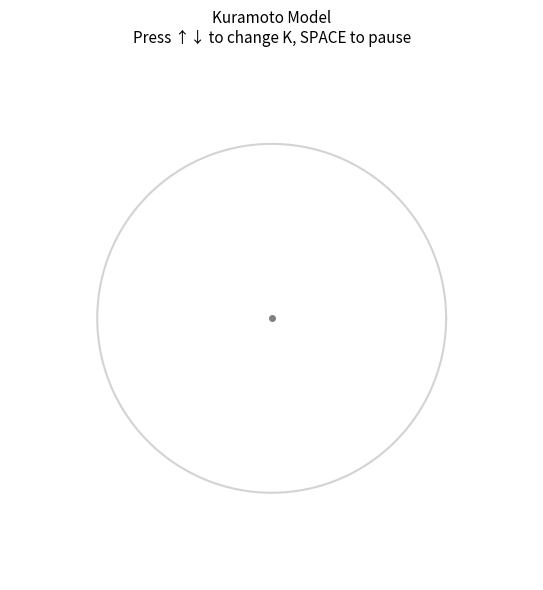

Write the Python code that produced this figure.
"""
Kuramoto Model — Basic Animation
=================================
N oscillators on a unit circle.
Watch them go from incoherent to synchronized as K increases.

Controls:
- Press SPACE to pause/unpause
- Press UP arrow to increase K
- Press DOWN arrow to decrease K
"""

import numpy as np
import matplotlib.pyplot as plt
import matplotlib.animation as animation

# ── Parameters ──────────────────────────────────────────────────────
N   = 100          # number of oscillators (keep small for clarity)
dt  = 0.05        # time step

eps_K = 0.1        # learning rate for coupling
alpha = 1.0
# Random seed for reproducibility
rng = np.random.default_rng(42)
# Natural frequencies — each oscillator has its own
omega = rng.normal(loc=0, scale=0.5, size=N)
# Initial phases — random starting positions on circle
theta = rng.uniform(low=0, high=2*np.pi, size=N)


# K is now an N×N matrix — starts small and uniform
K = np.abs(rng.normal(loc=0.05, scale=0.02, size=(N, N)))
np.fill_diagonal(K, 0)



# ── Figure setup ─────────────────────────────────────────────────────
fig, ax = plt.subplots(figsize=(6, 6))
ax.set_xlim(-1.5, 1.5)
ax.set_ylim(-1.5, 1.5)
ax.set_aspect('equal')
ax.axis('off')
ax.set_facecolor('white')

# Draw the unit circle
ring = np.linspace(0, 2*np.pi, 300)
ax.plot(np.cos(ring), np.sin(ring), color='lightgray', linewidth=1.5)

# Center dot
ax.plot(0, 0, 'o', color='gray', markersize=4)

# Oscillator dots
dots, = ax.plot([], [], 'o', color='#DC6414', markersize=10, zorder=3)

# Mean vector arrow (shows r)
mean_arrow = ax.annotate(
    '', xy=(0, 0), xytext=(0, 0),
    arrowprops=dict(arrowstyle='->', color='black', lw=3, mutation_scale=20),
    zorder=4
)

# Text labels
r_label   = ax.text(0, -1.35, '', ha='center', fontsize=13,
                    color='#DC6414', fontweight='bold')
k_label   = ax.text(0,  1.35, '', ha='center', fontsize=12, color='gray')
state_label = ax.text(0,  1.2,  '', ha='center', fontsize=11,
                      color='black', style='italic')

ax.set_title('Kuramoto Model\nPress ↑↓ to change K, SPACE to pause',
             fontsize=11, pad=10)

# ── State variables ──────────────────────────────────────────────────
paused = [False]
eps_K_val = [0.1]

# ── Key controls ─────────────────────────────────────────────────────
def on_key(event):
    if event.key == ' ':
        paused[0] = not paused[0]
    elif event.key == 'up':
        eps_K_val[0] = min(eps_K_val[0] + 0.05, 1.0)
    elif event.key == 'down':
        eps_K_val[0] = max(eps_K_val[0] - 0.05, 0.0)

fig.canvas.mpl_connect('key_press_event', on_key)

# ── Update function ──────────────────────────────────────────────────
def update(frame):
    global theta, K

    if paused[0]:
        return dots, mean_arrow, r_label, k_label, state_label


    # ── Kuramoto equation ──────────────────────────────────────────
    # diff[i,j] = theta_i - theta_j
    diff = np.subtract.outer(theta, theta)
    # print(diff)

    # now each pair has its own K_ij
    coupling = (K / N) * np.sin(-diff)      # N×N matrix
    dtheta   = omega + coupling.sum(axis=1) # sum over j for each i

    # ── Hebbian plasticity rule ───────────────────────────────────
    # dK_ij/dt = eps_K * cos(θ_j - θ_i)
    dK = eps_K_val[0] * (alpha*np.cos(-diff) - K)              # N×N matrix
    np.fill_diagonal(dK, 0)                 # no self-coupling


    # ── Euler steps ───────────────────────────────────────────────
    theta += dt * dtheta
    K     += dt * dK


    # ── Compute positions on unit circle ───────────────────────────
    x = np.cos(theta)
    y = np.sin(theta)

    # ── Order parameter ────────────────────────────────────────────
    # r = |mean of e^{i*theta}|
    mean_vec = np.mean(np.exp(1j * theta))
    r = np.abs(mean_vec)

    # ── Update plot elements ───────────────────────────────────────
    # Oscillator dots
    dots.set_data(x, y)

    # Mean vector arrow — points in direction of collective phase
    mx = np.real(mean_vec) * 0.9
    my = np.imag(mean_vec) * 0.9
    mean_arrow.xy     = (mx, my)
    mean_arrow.xytext = (0,  0)

    # Labels
    r_label.set_text(f'r = {r:.2f}')
    k_label.set_text(f'K_mean = {K.mean():.2f}   ε_K = {eps_K_val[0]:.2f}')

    return dots, mean_arrow, r_label, k_label, state_label


# ── Run ──────────────────────────────────────────────────────────────
ani = animation.FuncAnimation(
    fig,
    update,
    interval=30,       # milliseconds between frames (~33 fps)
    blit=False,        # redraw whole figure each frame (simpler)
    cache_frame_data=False
)

plt.tight_layout()
plt.show()
